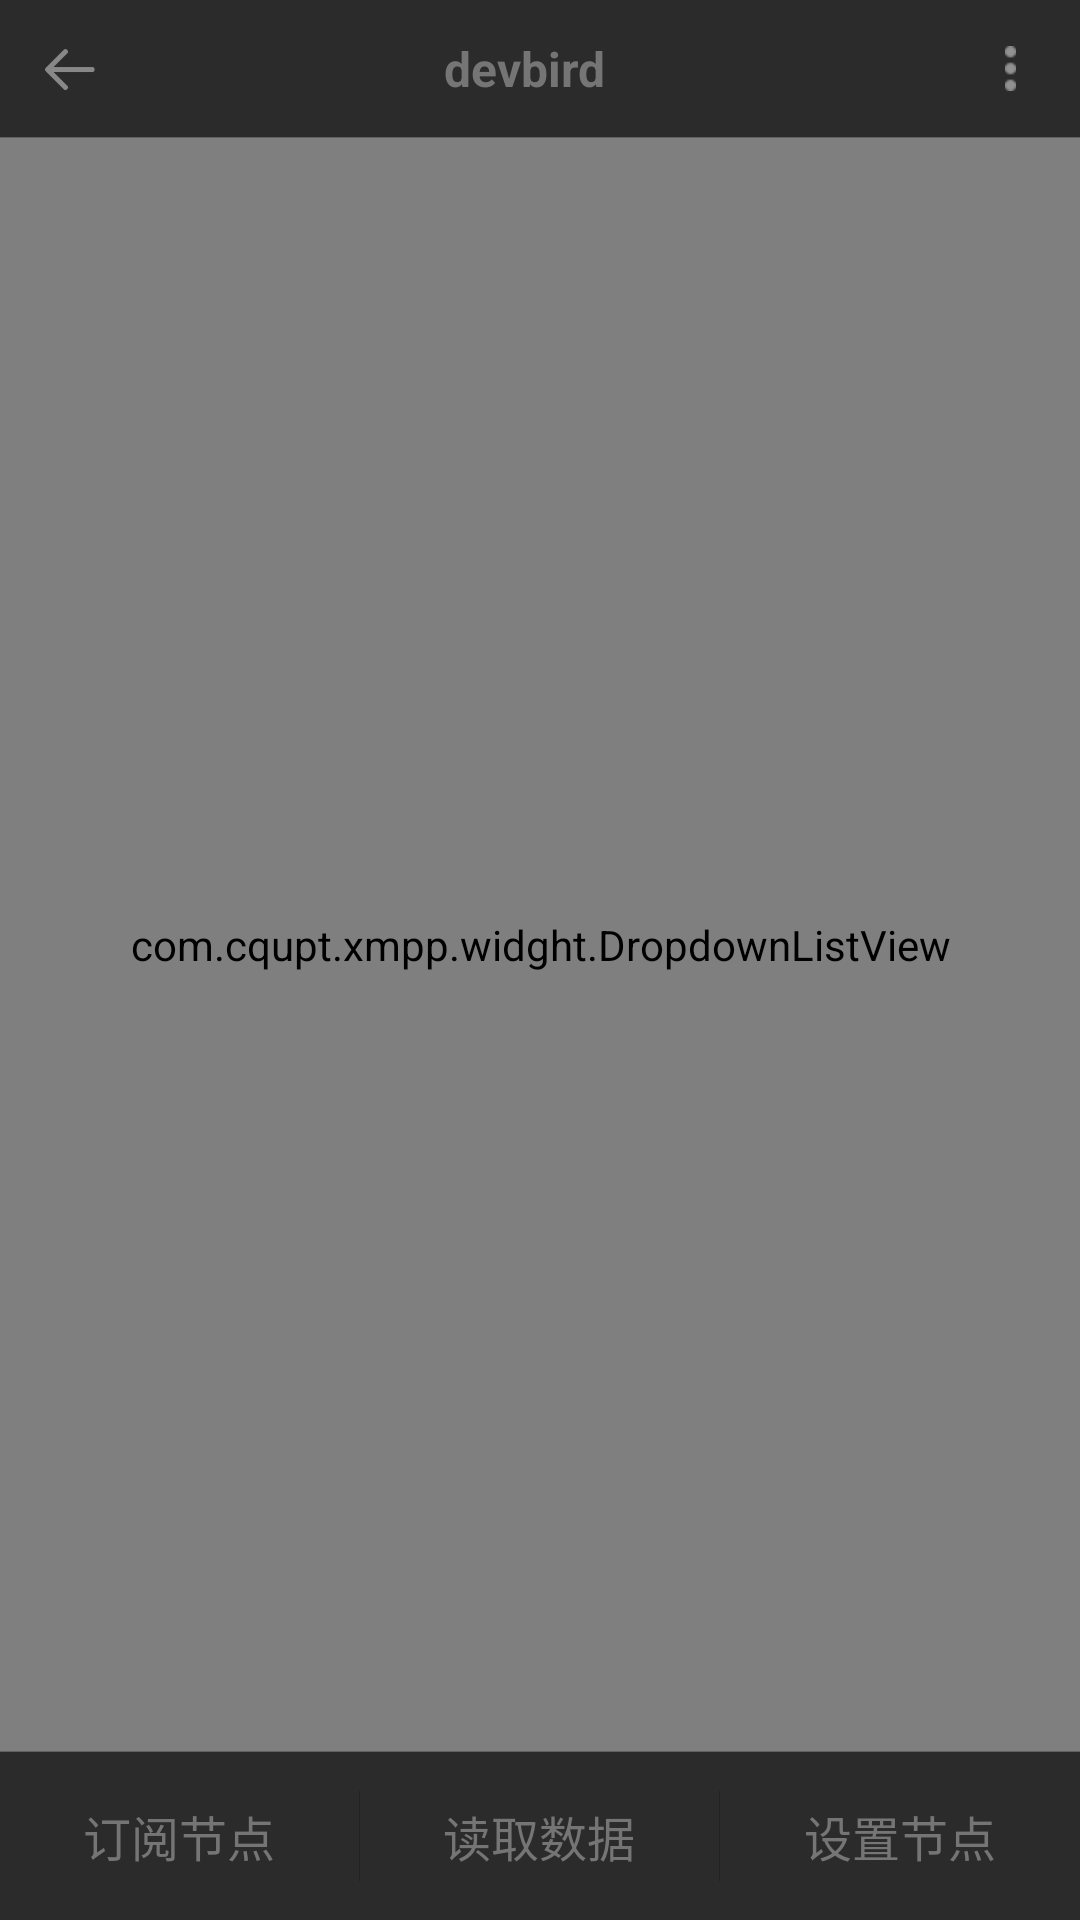

Layout XML and referenced resources for this Android screen:
<!-- AndroidManifest.xml: application theme MyMaterialTheme -->
<!-- res/layout/act_chat_with_node.xml -->
<?xml version="1.0" encoding="utf-8"?>
<RelativeLayout xmlns:android="http://schemas.android.com/apk/res/android"
    android:id="@+id/chat_main"
    android:layout_width="match_parent"
    android:layout_height="match_parent"
    android:background="@color/colorPrimary">


    <include
        android:id="@+id/base_header"
        layout="@layout/layout_titlebar" />

    <com.cqupt.xmpp.widght.DropdownListView
        android:id="@+id/message_chat_listview"
        android:layout_width="match_parent"
        android:layout_height="match_parent"
        android:layout_above="@+id/bottom"
        android:layout_below="@id/base_header"
        android:background="@color/colorPrimary"
        android:cacheColorHint="@color/transparent"
        android:divider="@null"
        android:listSelector="@color/transparent"
        android:transcriptMode="normal" />

    <LinearLayout
        android:id="@+id/bottom"
        android:layout_width="match_parent"
        android:layout_height="wrap_content"
        android:layout_alignParentBottom="true"
        android:orientation="vertical">

        <View
            android:layout_width="fill_parent"
            android:layout_height="1px"
            android:layout_alignParentBottom="true"
            android:background="@color/gray_700" />

        <LinearLayout
            android:layout_width="match_parent"
            android:layout_height="?android:attr/actionBarSize"
            android:background="@color/colorPrimary">

            <TextView
                android:id="@+id/subscribe_node"
                android:layout_width="0dp"
                android:layout_height="match_parent"
                android:layout_weight="1"
                android:background="@drawable/press_selector"
                android:gravity="center"
                android:text="订阅节点"
                android:textColor="@color/gray_600"
                android:textSize="@dimen/textSize_4" />

            <View
                android:layout_width="1px"
                android:layout_height="30dp"
                android:layout_alignParentBottom="true"
                android:layout_gravity="center_vertical"
                android:background="@color/gray_900" />


            <TextView
                android:id="@+id/read_data"
                android:layout_width="0dp"
                android:layout_height="match_parent"
                android:layout_weight="1"
                android:background="@drawable/press_selector"
                android:gravity="center"
                android:text="读取数据"
                android:textColor="@color/gray_600"
                android:textSize="@dimen/textSize_4" />

            <View
                android:layout_width="1px"
                android:layout_height="30dp"
                android:layout_alignParentBottom="true"
                android:layout_gravity="center_vertical"
                android:background="@color/gray_900" />


            <TextView
                android:id="@+id/setting_node"
                android:layout_width="1px"
                android:layout_height="match_parent"
                android:layout_weight="1"
                android:background="@drawable/press_selector"
                android:gravity="center"
                android:text="设置节点"
                android:textColor="@color/gray_600"
                android:textSize="@dimen/textSize_4" />

        </LinearLayout>


    </LinearLayout>

</RelativeLayout>
<!-- res/layout/layout_titlebar.xml (included above) -->
<?xml version="1.0" encoding="utf-8"?>
<RelativeLayout xmlns:android="http://schemas.android.com/apk/res/android"
    android:id="@+id/title_root"
    android:layout_width="fill_parent"
    android:layout_height="@dimen/titlebar_height"
    android:background="@color/colorPrimary">

    <LinearLayout
        android:id="@+id/titlebar_navigation"
        android:layout_width="@dimen/titlebar_height"
        android:orientation="horizontal"
        android:layout_height="match_parent"
        android:background="@drawable/press_selector"
        android:gravity="center">

        <ImageView
            android:layout_width="20dp"
            android:layout_height="20dp"
            android:scaleType="fitCenter"
            android:src="@mipmap/zw_icon_back" />
    </LinearLayout>


    <LinearLayout
        android:id="@+id/linear_menu_container"
        android:layout_width="wrap_content"
        android:layout_height="fill_parent"
        android:layout_alignParentRight="true"
        android:background="@drawable/press_selector"
        android:gravity="center"
        android:minWidth="@dimen/titlebar_height"
        android:orientation="horizontal">

        <ImageView
            android:layout_width="15dp"
            android:layout_height="15dp"
            android:scaleType="fitCenter"
            android:src="@mipmap/icon_more" />
    </LinearLayout>

    <View
        android:id="@+id/titlebar_separate_line"
        android:layout_width="fill_parent"
        android:layout_height="1px"
        android:layout_alignParentBottom="true"
        android:background="@color/gray_700" />

    <TextView
        android:id="@+id/titlebar_navigation_title"
        android:layout_width="wrap_content"
        android:layout_height="fill_parent"
        android:layout_centerInParent="true"
        android:ellipsize="end"
        android:gravity="center_vertical"
        android:maxLength="17"
        android:paddingRight="10.0dip"
        android:singleLine="true"
        android:text="devbird"
        android:textColor="@color/gray_600"
        android:textSize="@dimen/textSize_4"
        android:textStyle="bold" />
</RelativeLayout>
<!-- resources referenced by this layout -->
<resources>
  <color name="colorPrimary">#2b2b2b</color>
  <color name="gray_600">#757575</color>
  <color name="gray_700">#616161</color>
  <color name="gray_900">#212121</color>
  <color name="transparent">#00000000</color>
  <dimen name="textSize_4">16sp</dimen>
  <dimen name="titlebar_height">46.0dip</dimen>
  <!-- drawable press_selector (drawable) -->
  <?xml version="1.0" encoding="utf-8"?>
  <selector xmlns:android="http://schemas.android.com/apk/res/android">
  
      <item android:drawable="@color/gray_500" android:state_pressed="true" />
      <item android:drawable="@color/colorPrimary" />
  </selector>
  <!-- mipmap icon_more: png bitmap (mipmap-hdpi, 138 bytes) -->
  <!-- mipmap zw_icon_back: png bitmap (mipmap-hdpi, 371 bytes) -->
  <style name="MyMaterialTheme" parent="MyMaterialTheme.Base">
  
      </style>
  <color name="gray_500">#9E9E9E</color>
  <style name="MyMaterialTheme.Base" parent="Theme.AppCompat.Light.NoActionBar">
          
          <item name="windowNoTitle">true</item>
          <item name="windowActionBar">false</item>
          <item name="colorPrimary">@color/colorPrimary</item>
          <item name="colorPrimaryDark">@color/colorPrimaryDark</item>
          <item name="colorAccent">@color/colorAccent</item>
          
          <item name="drawerArrowStyle">@style/AppTheme.DrawerArrowToggle</item>
      </style>
  <color name="colorPrimaryDark">#212121</color>
  <color name="colorAccent">#9E9E9E</color>
  <style name="AppTheme.DrawerArrowToggle" parent="Base.Widget.AppCompat.DrawerArrowToggle">
          <item name="color">@android:color/white</item>
      </style>
</resources>
